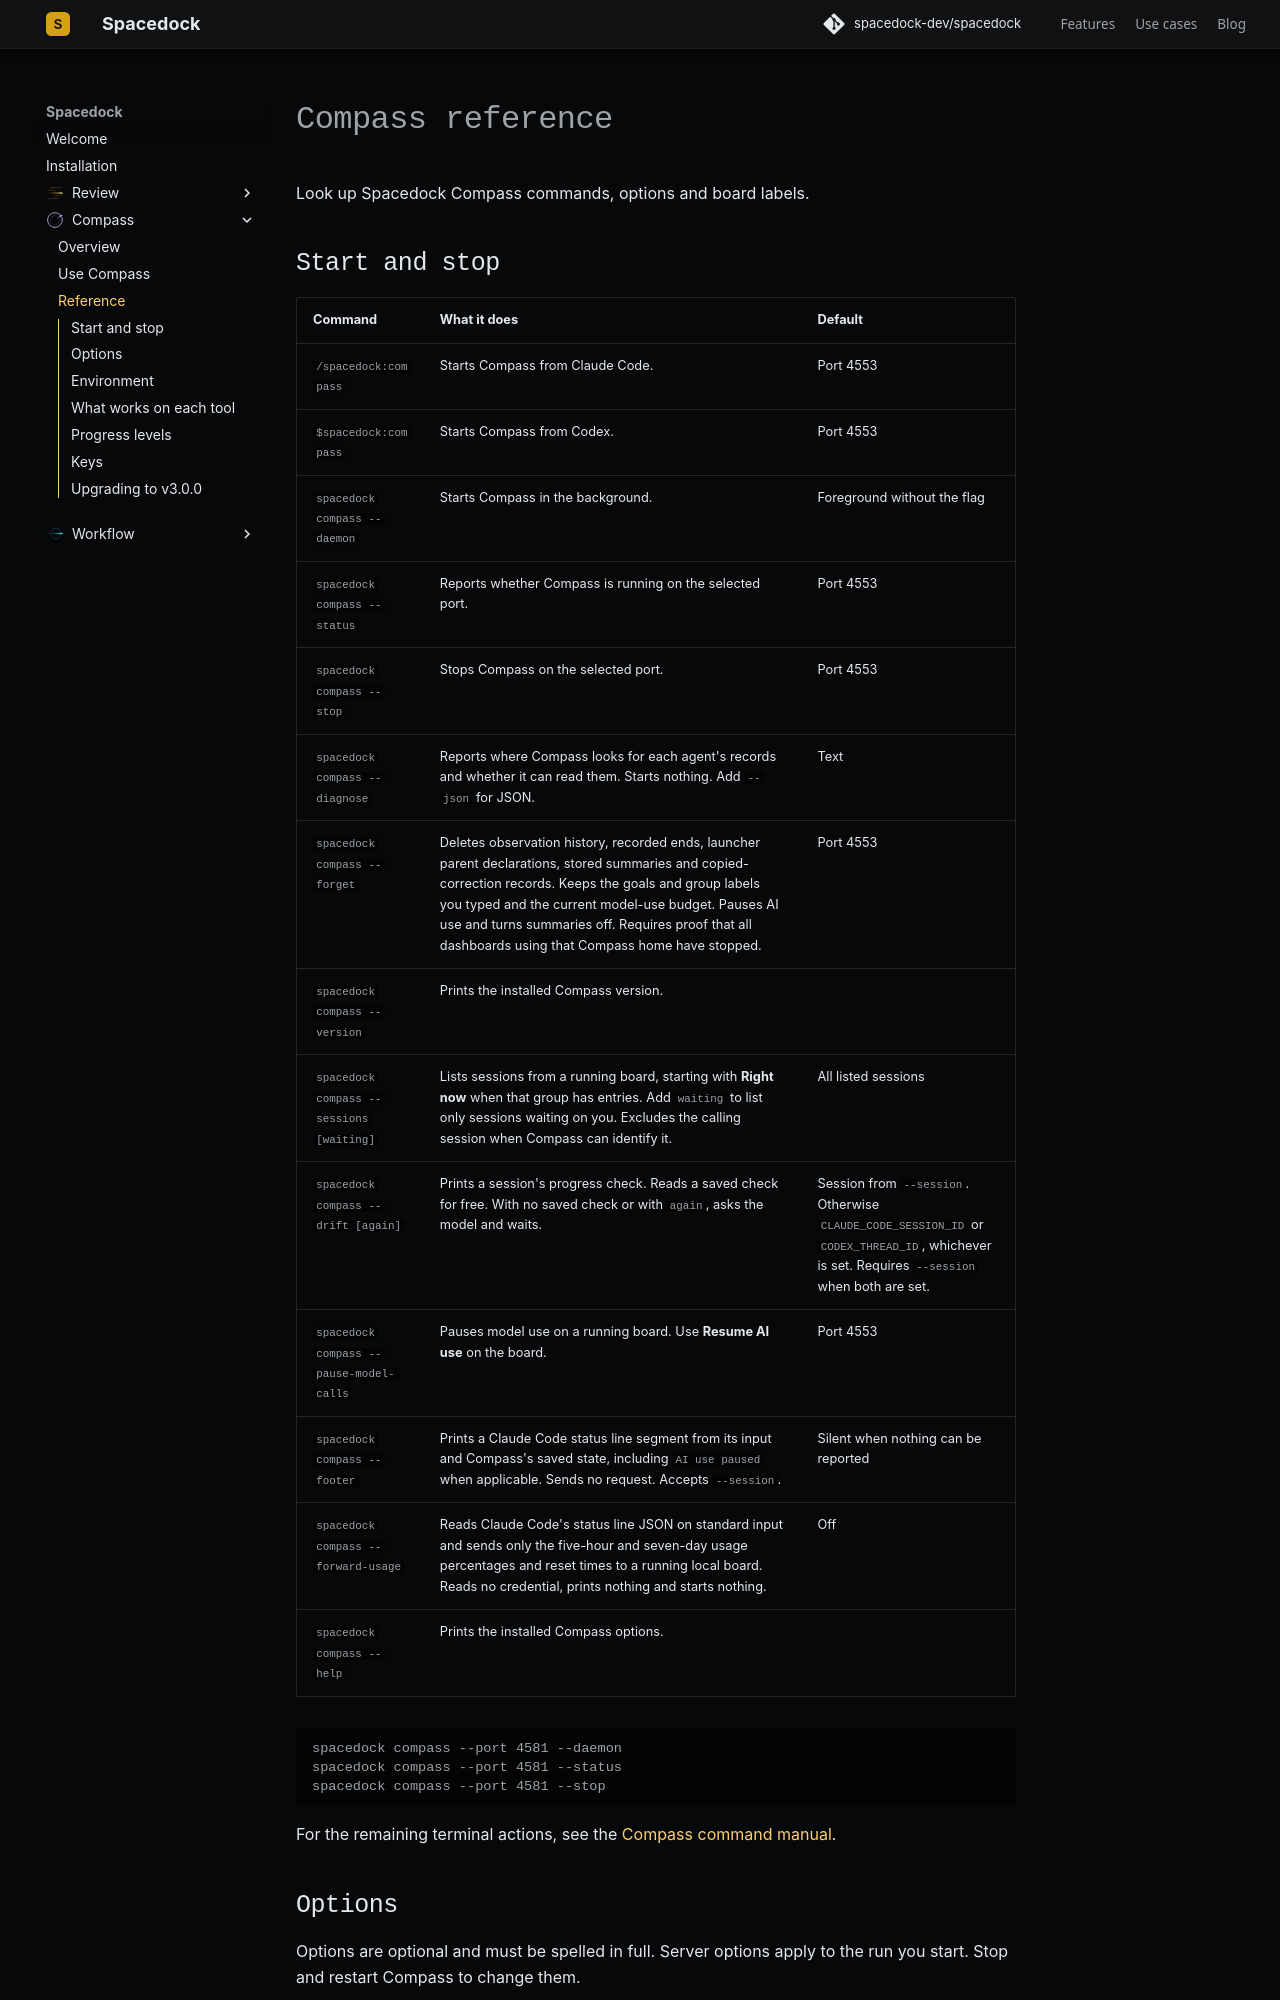

repository: spacedock-dev/spacedock · page: compass/reference/index.html · generator: mkdocs

# Compass reference

Look up Spacedock Compass commands, options and board labels.

## Start and stop

| Command | What it does | Default |
| --- | --- | --- |
| `/spacedock:compass` | Starts Compass from Claude Code. | Port 4553 |
| `$spacedock:compass` | Starts Compass from Codex. | Port 4553 |
| `spacedock compass --daemon` | Starts Compass in the background. | Foreground without the flag |
| `spacedock compass --status` | Reports whether Compass is running on the selected port. | Port 4553 |
| `spacedock compass --stop` | Stops Compass on the selected port. | Port 4553 |
| `spacedock compass --diagnose` | Reports where Compass looks for each agent's records and whether it can read them. Starts nothing. Add `--json` for JSON. | Text |
| `spacedock compass --forget` | Deletes observation history, recorded ends, launcher parent declarations, stored summaries and copied-correction records. Keeps the goals and group labels you typed and the current model-use budget. Pauses AI use and turns summaries off. Requires proof that all dashboards using that Compass home have stopped. | Port 4553 |
| `spacedock compass --version` | Prints the installed Compass version. | |
| `spacedock compass --sessions [waiting]` | Lists sessions from a running board, starting with **Right now** when that group has entries. Add `waiting` to list only sessions waiting on you. Excludes the calling session when Compass can identify it. | All listed sessions |
| `spacedock compass --drift [again]` | Prints a session's progress check. Reads a saved check for free. With no saved check or with `again`, asks the model and waits. | Session from `--session`. Otherwise `CLAUDE_CODE_SESSION_ID` or `CODEX_THREAD_ID`, whichever is set. Requires `--session` when both are set. |
| `spacedock compass --pause-model-calls` | Pauses model use on a running board. Use **Resume AI use** on the board. | Port 4553 |
| `spacedock compass --footer` | Prints a Claude Code status line segment from its input and Compass's saved state, including `AI use paused` when applicable. Sends no request. Accepts `--session`. | Silent when nothing can be reported |
| `spacedock compass --forward-usage` | Reads Claude Code's status line JSON on standard input and sends only the five-hour and seven-day usage percentages and reset times to a running local board. Reads no credential, prints nothing and starts nothing. | Off |
| `spacedock compass --help` | Prints the installed Compass options. | |

```bash
spacedock compass --port 4581 --daemon
spacedock compass --port 4581 --status
spacedock compass --port 4581 --stop
```

For the remaining terminal actions, see the [Compass command manual](https://github.com/spacedock-dev/compass/blob/main/MANUAL.md#options).
